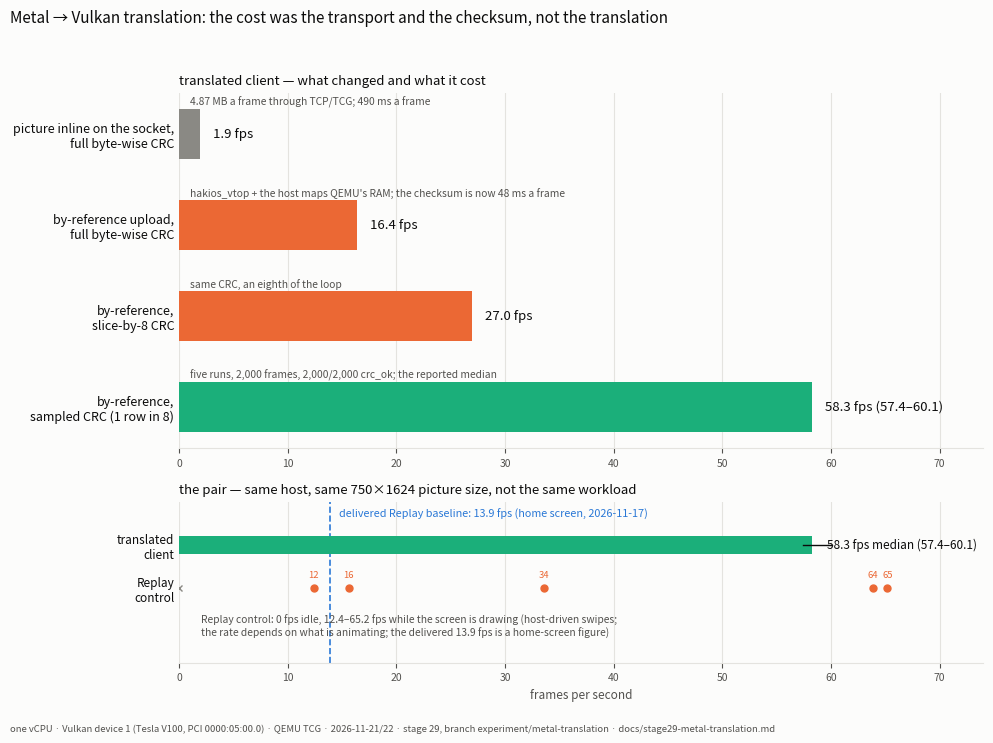

Python code for this plot: (Note: this script raises an exception after producing the figure.)
# SPDX-License-Identifier: MIT
"""Metal -> Vulkan translation: frame rate by implementation, stage 29 (experiment branch).

Top: the translated client's frame rate as the picture's route to the host and the guest's checksum
changed. The points are the runs in docs/stage29-metal-translation.md section 5.4, one synthetic
Metal client (750x1624 BGRA8, 4.87 MB a frame), one host, one vCPU, Vulkan device 1.

Bottom: the pair with the Replay control measured in the same session (section 5.6), same host,
same picture size. The Replay path's rate depends on what the screen is doing (a static home
screen submits no frames at all), so it is drawn as the measured windows plus the delivered 13.9 fps
reference line. The two rows are not the same workload and the caption says so.

Regenerate: python3 docs/charts/metal-translation-history.py
"""
import matplotlib
matplotlib.use("Agg")
import matplotlib.pyplot as plt

SURFACE = "#fcfcfb"
TEXT_P = "#0b0b0b"
TEXT_S = "#52514e"
GRID = "#e4e3df"
BLUE, ORANGE, AQUA, EXCL = "#2a78d6", "#eb6834", "#1baf7a", "#8a8984"

# (label, fps, low, high, colour, note)
ROWS = [
    ("picture inline on the socket,\nfull byte-wise CRC", 1.94, None, None, EXCL,
     "4.87 MB a frame through TCP/TCG; 490 ms a frame"),
    ("by-reference upload,\nfull byte-wise CRC", 16.4, None, None, ORANGE,
     "hakios_vtop + the host maps QEMU's RAM; the checksum is now 48 ms a frame"),
    ("by-reference,\nslice-by-8 CRC", 27.0, None, None, ORANGE,
     "same CRC, an eighth of the loop"),
    ("by-reference,\nsampled CRC (1 row in 8)", 58.3, 57.4, 60.1, AQUA,
     "five runs, 2,000 frames, 2,000/2,000 crc_ok; the reported median"),
]
REPLAY_DELIVERED = 13.9
REPLAY_WINDOWS = [  # (fps, what the screen was doing)
    (12.4, "boot animations settling"),
    (15.6, "host-driven swipes, window 1"),
    (33.6, "host-driven swipes, window 2"),
    (65.2, "host-driven swipes, window 3"),
    (63.9, "host-driven swipes, window 4"),
]


def top(ax):
    labels = [row[0] for row in ROWS]
    values = [row[1] for row in ROWS]
    colors = [row[4] for row in ROWS]
    positions = list(range(len(ROWS)))
    ax.barh(positions, values, color=colors, height=0.55, zorder=3)
    for row, value, position in zip(ROWS, values, positions):
        _, fps, low, high, _, note = row
        text = "%.1f fps" % fps if low is None else "%.1f fps (%.1f–%.1f)" % (fps, low, high)
        ax.text(value + 1.2, position, text, va="center", fontsize=9.5, color=TEXT_P, zorder=4)
        ax.text(1.0, position - 0.36, note, va="center", fontsize=7.4, color=TEXT_S, zorder=4)
    ax.set_yticks(positions)
    ax.set_yticklabels(labels, fontsize=9, color=TEXT_P)
    ax.invert_yaxis()
    ax.set_xlim(0, 74)
    ax.tick_params(axis="x", colors=TEXT_S, labelsize=7.5)
    ax.tick_params(axis="y", length=0)
    ax.grid(axis="x", color=GRID, linewidth=0.8, zorder=0)
    for side in ("top", "right", "left"):
        ax.spines[side].set_visible(False)
    ax.spines["bottom"].set_color(GRID)
    ax.set_title("translated client — what changed and what it cost", fontsize=9.5,
                 color=TEXT_P, loc="left")


def bottom(ax):
    ax.set_xlim(0, 74)
    ax.set_ylim(-1.15, 1.45)
    # translated client: bar + range
    ax.barh(0.75, 58.3, color=AQUA, height=0.28, zorder=3)
    ax.plot([57.4, 60.1], [0.75, 0.75], color=TEXT_P, linewidth=1.0, zorder=4)
    ax.text(59.6, 0.75, "58.3 fps median (57.4–60.1)", va="center", fontsize=8.5, color=TEXT_P)
    # replay windows: scatter on a row, labelled
    for fps, what in REPLAY_WINDOWS:
        ax.plot(fps, 0.05, marker="o", markersize=5, color=ORANGE, zorder=4)
    ax.plot([0], [0.05], marker="x", markersize=5, color=EXCL, zorder=4)
    ax.text(2.0, -0.72, "Replay control: 0 fps idle, 12.4–65.2 fps while the screen is drawing "
            "(host-driven swipes;\nthe rate depends on what is animating; the delivered 13.9 fps "
            "is a home-screen figure)",
            fontsize=7.4, color=TEXT_S)
    for fps, what in REPLAY_WINDOWS:
        ax.text(fps, 0.22, "%.0f" % fps, fontsize=6.8, color=ORANGE, ha="center")
    ax.axvline(REPLAY_DELIVERED, color=BLUE, linestyle="--", linewidth=1.2, zorder=2)
    ax.text(REPLAY_DELIVERED + 0.8, 1.2,
            "delivered Replay baseline: 13.9 fps (home screen, 2026-11-17)", fontsize=7.8,
            color=BLUE)
    ax.set_yticks([0.75, 0.05])
    ax.set_yticklabels(["translated\nclient", "Replay\ncontrol"], fontsize=8.5, color=TEXT_P)
    ax.tick_params(axis="x", colors=TEXT_S, labelsize=7.5)
    ax.tick_params(axis="y", length=0)
    ax.grid(axis="x", color=GRID, linewidth=0.8, zorder=0)
    for side in ("top", "right", "left"):
        ax.spines[side].set_visible(False)
    ax.spines["bottom"].set_color(GRID)
    ax.set_title("the pair — same host, same 750×1624 picture size, not the same workload",
                 fontsize=9.5, color=TEXT_P, loc="left")
    ax.set_xlabel("frames per second", fontsize=8.5, color=TEXT_S)


def main():
    fig, (ax1, ax2) = plt.subplots(2, 1, figsize=(10.0, 7.4), facecolor=SURFACE,
                                   gridspec_kw={"height_ratios": [2.2, 1.0]})
    for ax in (ax1, ax2):
        ax.set_facecolor(SURFACE)
    top(ax1)
    bottom(ax2)
    fig.suptitle("Metal → Vulkan translation: the cost was the transport and the checksum, not the translation",
                 fontsize=11, color=TEXT_P, x=0.012, ha="left")
    fig.text(0.012, 0.005,
             "one vCPU · Vulkan device 1 (Tesla V100, PCI 0000:05:00.0) · QEMU TCG · 2026-11-21/22 · "
             "stage 29, branch experiment/metal-translation · docs/stage29-metal-translation.md",
             fontsize=6.8, color=TEXT_S)
    fig.tight_layout(rect=(0, 0.025, 1, 0.955))
    out = __file__.replace(".py", ".png")
    fig.savefig(out, dpi=160, facecolor=SURFACE)
    print("wrote %s" % out)


if __name__ == "__main__":
    main()
